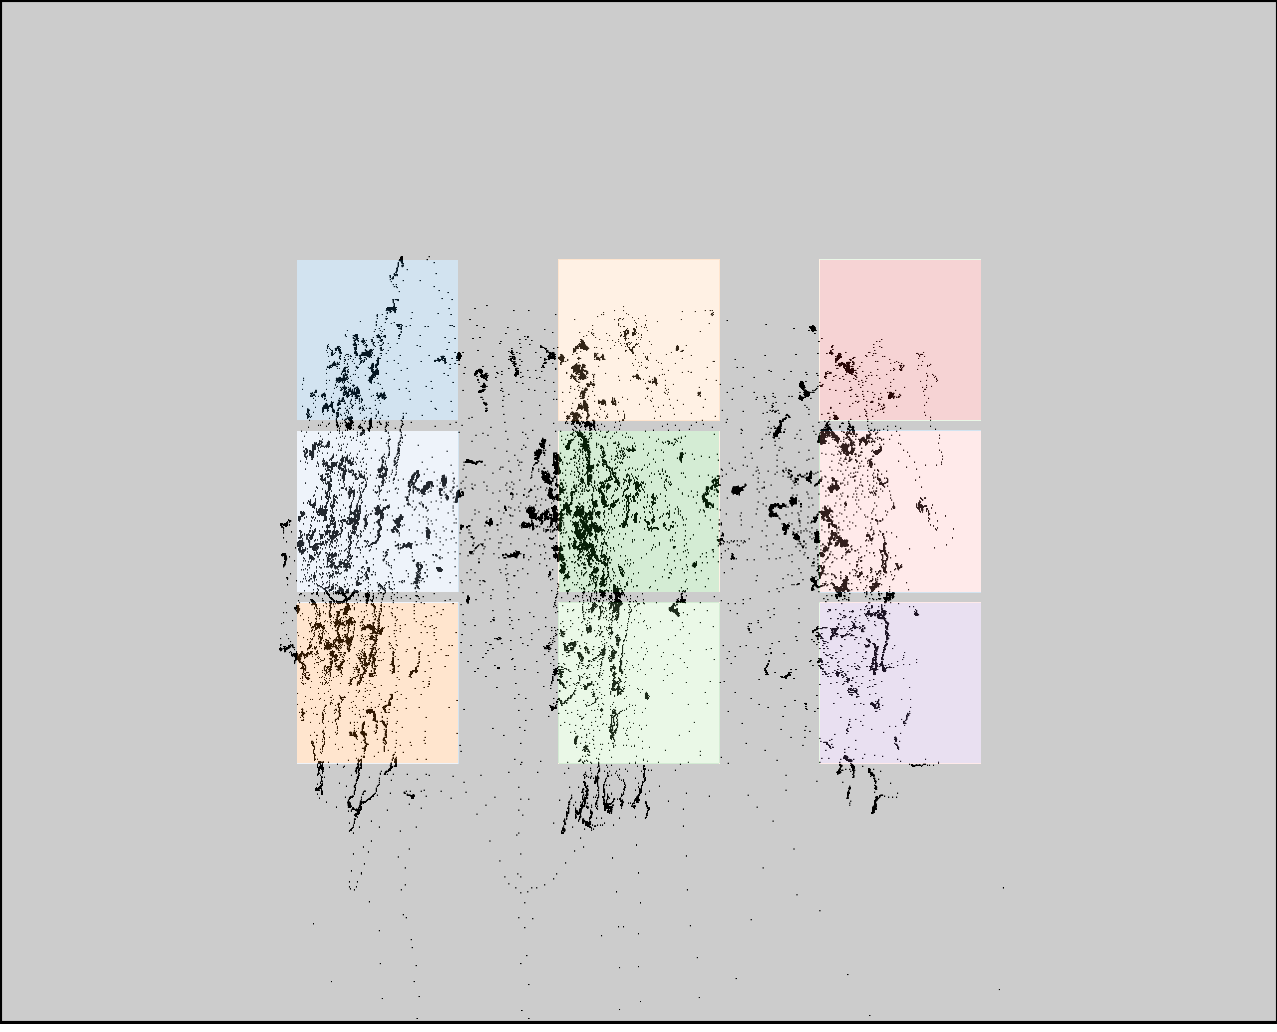

The table this chart was drawn from, first rows:
click0, click1, click2, click3, click4, click5, click6, click7, click8
372, 374, 370, 571, 572, 571, 828, 831, 832
346, 512, 679, 350, 516, 680, 352, 517, 681
